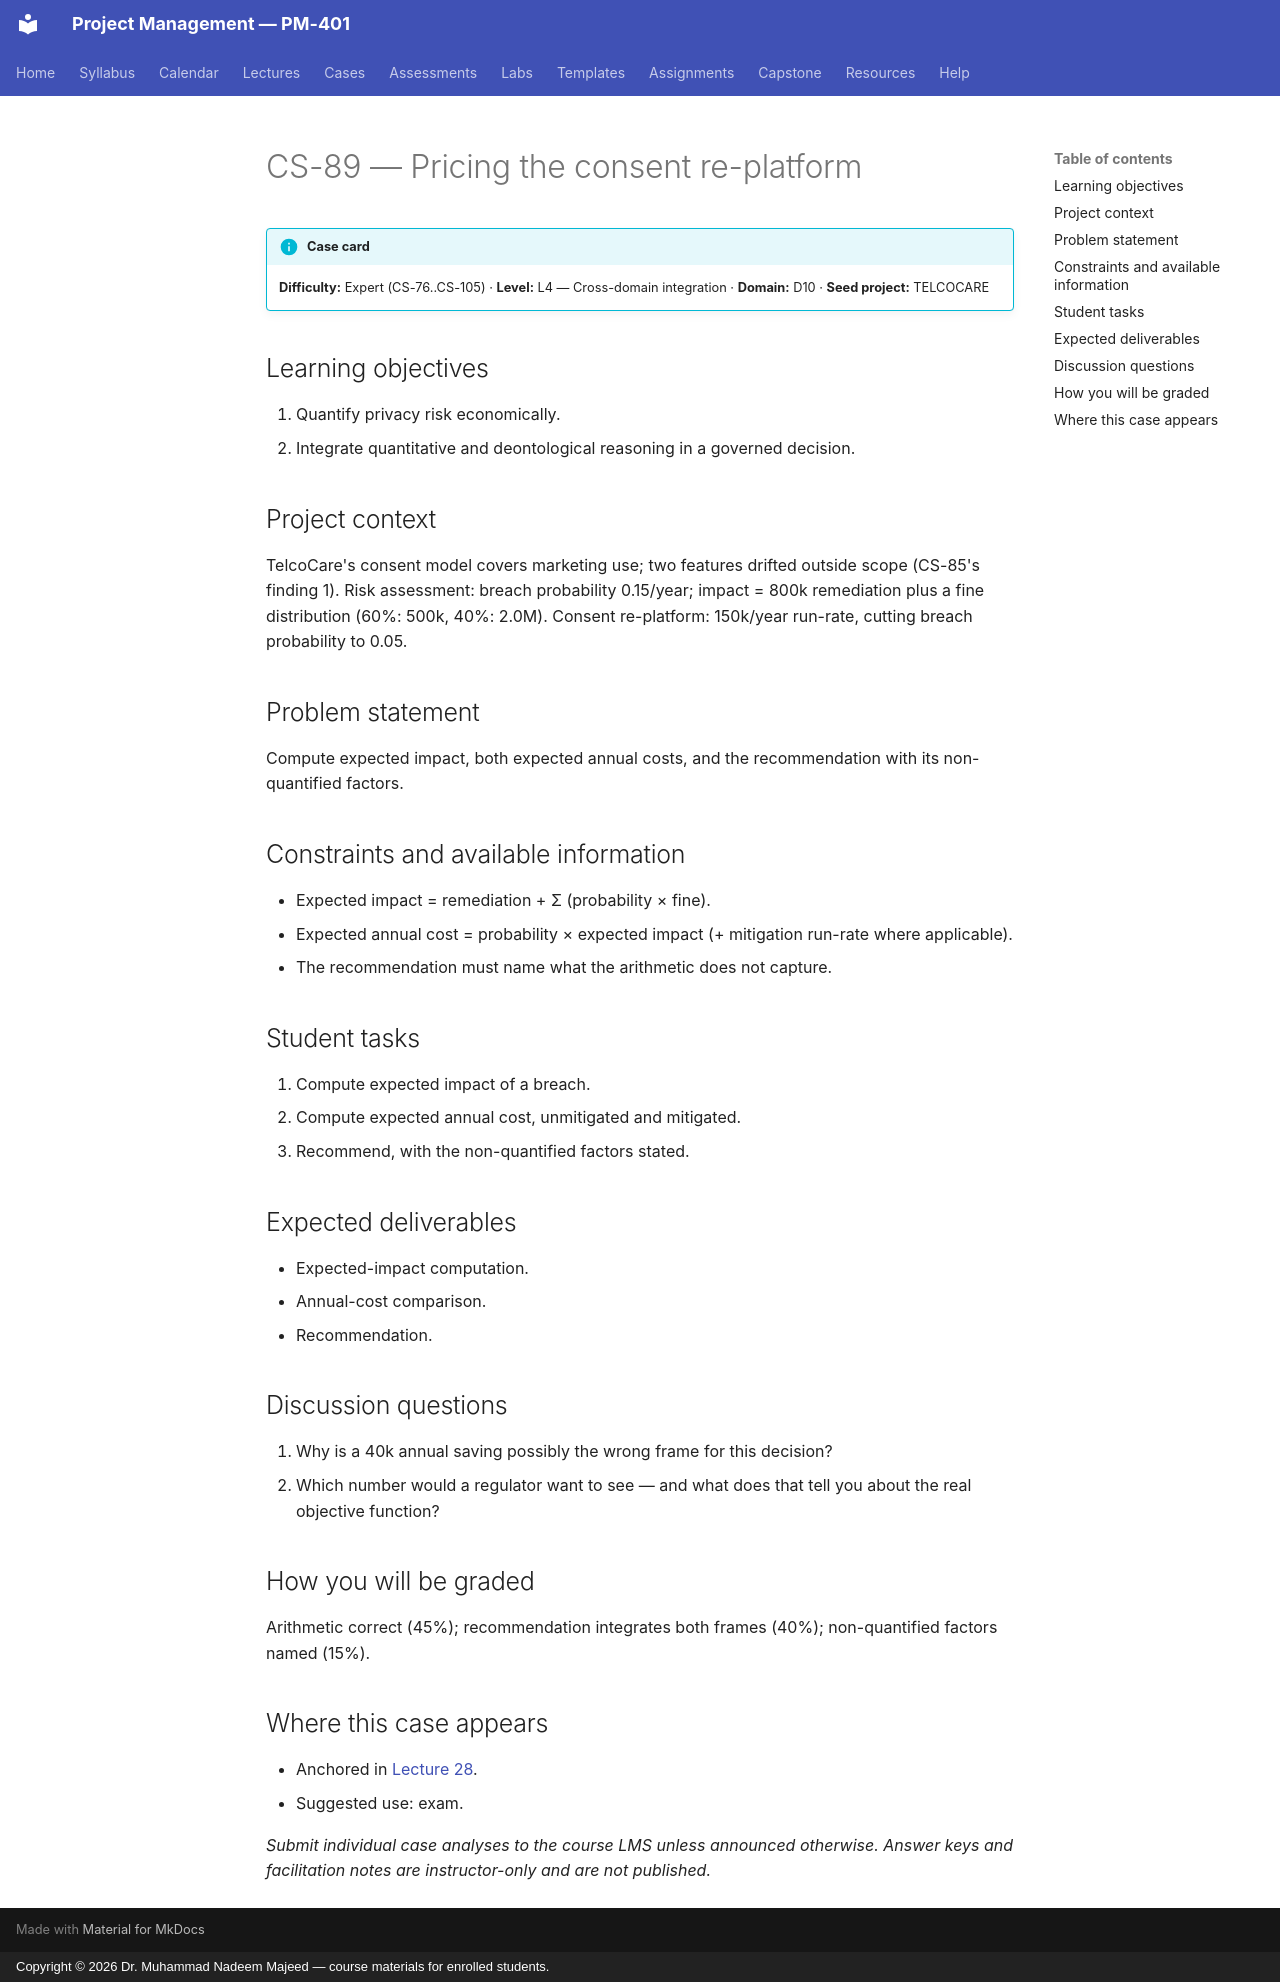

repository: nadeem-majeedch/Project-Management · page: cases/CS-89/index.html · generator: mkdocs · copyright: Copyright © 2026 Dr. Muhammad Nadeem Majeed — course materials for enrolled students.

<!-- AUTO-GENERATED from planning/*.yaml via tools/scaffold.py. Edit the YAML, not this file. -->

# CS-89 — Pricing the consent re-platform

!!! info "Case card"
    **Difficulty:** Expert (CS-76..CS-105) ·
    **Level:** L4 — Cross-domain integration ·
    **Domain:** D10 · **Seed project:** TELCOCARE

## Learning objectives

1. Quantify privacy risk economically.
2. Integrate quantitative and deontological reasoning in a governed decision.

## Project context

TelcoCare's consent model covers marketing use; two features drifted outside scope (CS-85's finding 1). Risk assessment: breach probability 0.15/year; impact = 800k remediation plus a fine distribution (60%: 500k, 40%: 2.0M). Consent re-platform: 150k/year run-rate, cutting breach probability to 0.05.

## Problem statement

Compute expected impact, both expected annual costs, and the recommendation with its non-quantified factors.

## Constraints and available information

- Expected impact = remediation + Σ (probability × fine).
- Expected annual cost = probability × expected impact (+ mitigation run-rate where applicable).
- The recommendation must name what the arithmetic does not capture.

## Student tasks

1. Compute expected impact of a breach.
2. Compute expected annual cost, unmitigated and mitigated.
3. Recommend, with the non-quantified factors stated.

## Expected deliverables

- Expected-impact computation.
- Annual-cost comparison.
- Recommendation.

## Discussion questions

1. Why is a 40k annual saving possibly the wrong frame for this decision?
1. Which number would a regulator want to see — and what does that tell you about the real objective function?

## How you will be graded

Arithmetic correct (45%); recommendation integrates both frames (40%); non-quantified factors named (15%).

## Where this case appears

- Anchored in [Lecture 28](../lectures/L28-28-ethics-governance.md).
- Suggested use: exam.

*Submit individual case analyses to the course LMS unless announced otherwise.
Answer keys and facilitation notes are instructor-only and are not published.*
